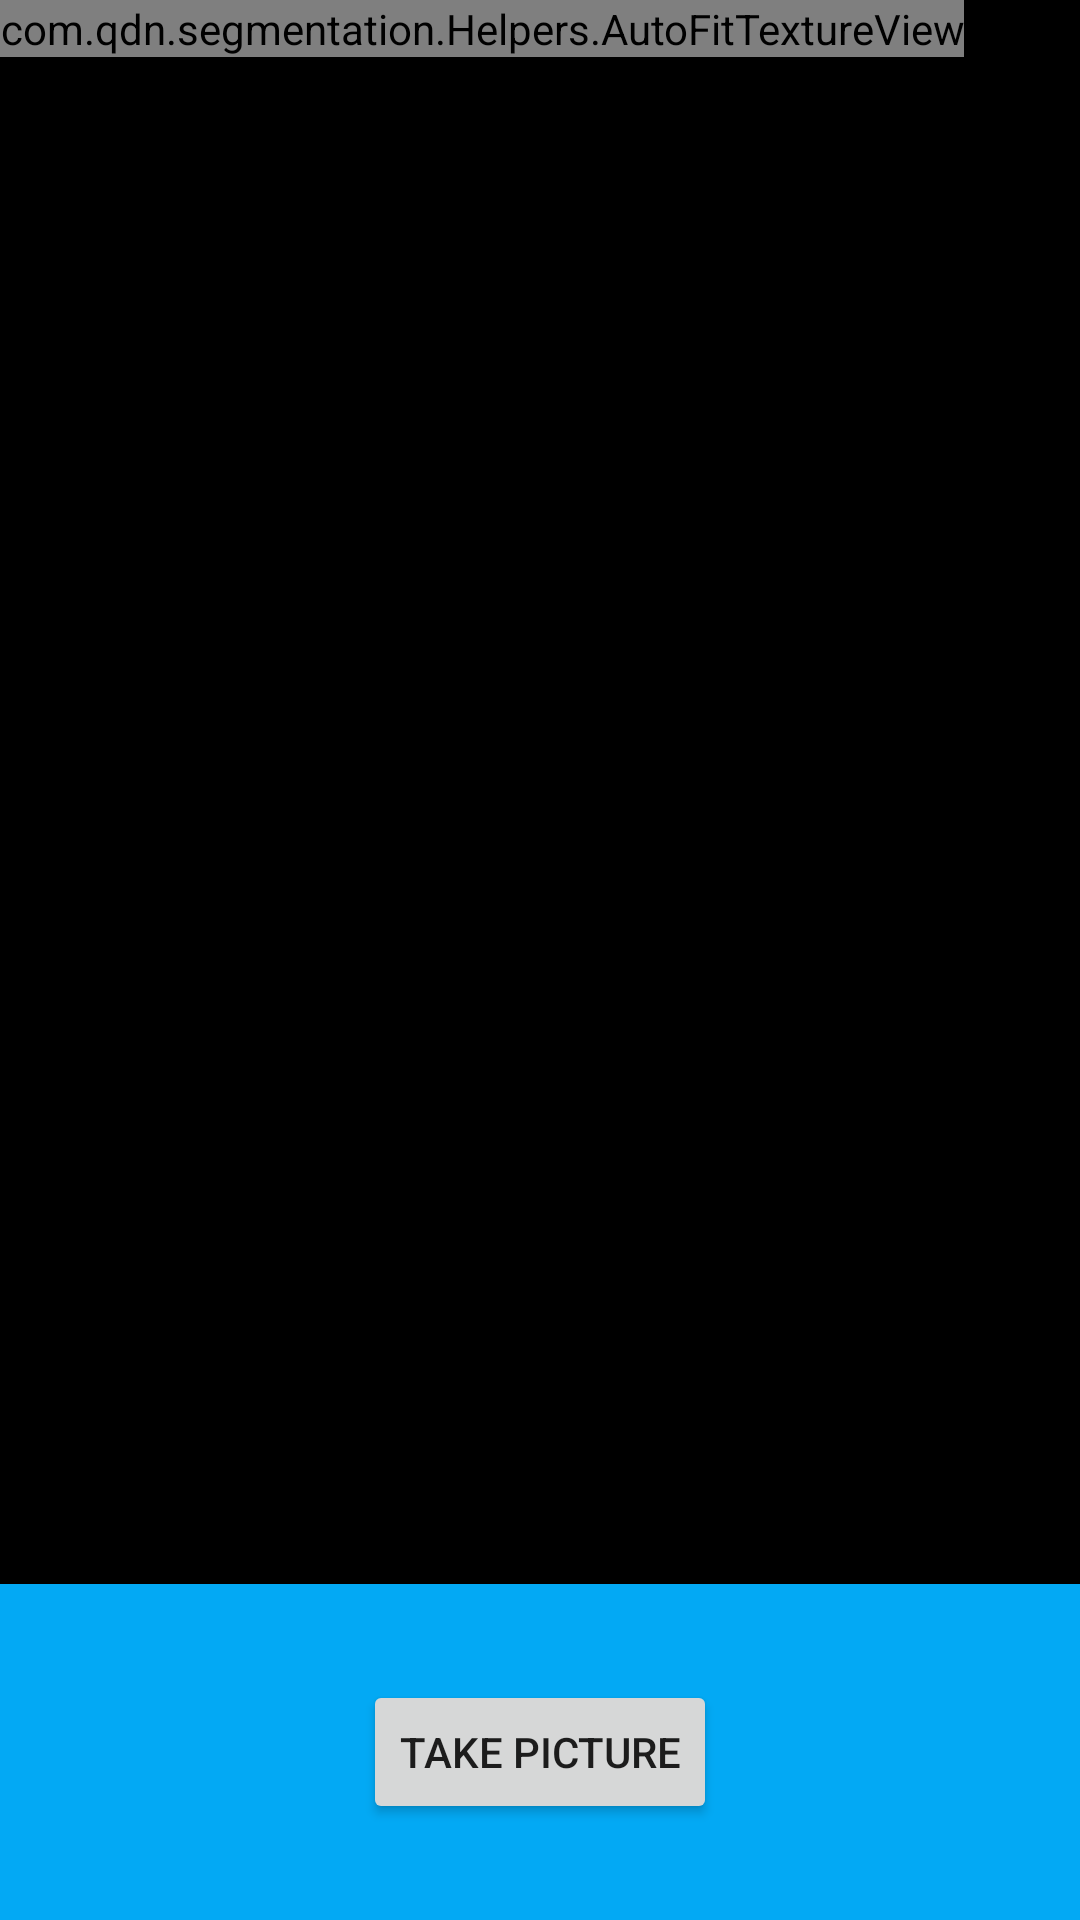

Layout XML and referenced resources for this Android screen:
<!-- AndroidManifest.xml: application theme AppTheme -->
<!-- res/layout/fragment_camera_preview.xml -->
<?xml version="1.0" encoding="utf-8"?>
<RelativeLayout xmlns:android="http://schemas.android.com/apk/res/android"
    android:layout_width="match_parent"
    android:layout_height="match_parent">

    <FrameLayout xmlns:android="http://schemas.android.com/apk/res/android"
        android:id="@+id/container"
        android:layout_width="match_parent"
        android:layout_height="match_parent"
        android:background="@android:color/black" />

    <com.qdn.segmentation.Helpers.AutoFitTextureView
        android:id="@+id/texture"
        android:layout_width="wrap_content"
        android:layout_height="wrap_content"
        android:layout_alignParentStart="true"
        android:layout_alignParentTop="true" />

    <FrameLayout
        android:id="@+id/control"
        android:layout_width="match_parent"
        android:layout_height="@dimen/dimen_112dp"
        android:layout_alignParentStart="true"
        android:layout_alignParentBottom="true"
        android:background="@color/colorPrimary">

        <Button
            android:id="@+id/picture"
            android:layout_width="wrap_content"
            android:layout_height="wrap_content"
            android:layout_gravity="center"
            android:text="@string/picture" />

    </FrameLayout>

</RelativeLayout>
<!-- resources referenced by this layout -->
<resources>
  <color name="colorPrimary">#03A9F4</color>
  <dimen name="dimen_112dp">112dp</dimen>
  <string name="picture">Take Picture</string>
  <style name="AppTheme" parent="Theme.AppCompat.Light.NoActionBar">
          <item name="android:colorPrimary">@color/colorPrimary</item>
          <item name="android:colorPrimaryDark">@color/colorPrimaryDark</item>
          <item name="android:colorAccent">@color/colorAccent</item>
      </style>
  <color name="colorPrimaryDark">#0288D1</color>
  <color name="colorAccent">#FF9800</color>
</resources>
